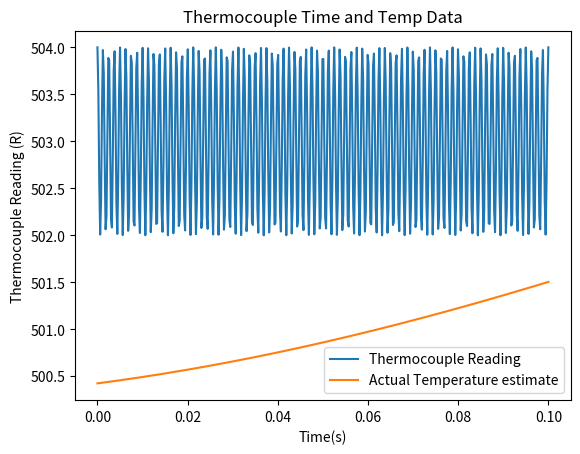

This chart was generated by the following Python code:
import numpy as np
import matplotlib.pyplot as plt

def main():
    '''
    Problem 1:
    Air is heated in an automotive engine block (inside the cylinder).
    The cyclic measured temperature (from the thermocouple) can be
    approximated with:

    T_tc(t) = 503 + 49 cos (2 * pi * R * t)

    where:
    R = RPM (800 is standard 4-cyl.)
    tau = 0.41 seconds

    Calculate the average, maxmimum, and minimum measured temperature.
    Estimate the actual air temperature as a function of time.
    '''
    K_ss = 1 # Static sensitivity constant
    tau = 0.41 # Time constant, seconds
    w_0 = 2*np.pi # omega
    tc_temp = lambda R, t : 503 + np.cos(2*np.pi*R*t)
    phi = -np.arctan(w_0*tau) # Phase angle shift
    xvalues = np.linspace(0,0.1,500)
    yvalues = tc_temp((800),xvalues)
    max_t = max(yvalues)
    min_t = min(yvalues)
    amp = (max_t - min_t)/2
    t_av = (min_t + max_t)/2
    x_0 = (amp*(1+(w_0**2)*(tau**2))**(0.5))/K_ss
    t_actual = lambda t : t_av + x_0 * np.sin(w_0 * t + phi)

    plt.plot(xvalues,yvalues, label='Thermocouple Reading')
    plt.plot(xvalues,t_actual(xvalues), label='Actual Temperature estimate')
    plt.xlabel('Time(s)')
    plt.ylabel('Thermocouple Reading (R)')
    plt.title('Thermocouple Time and Temp Data')
    plt.legend()
    plt.show()

main()
